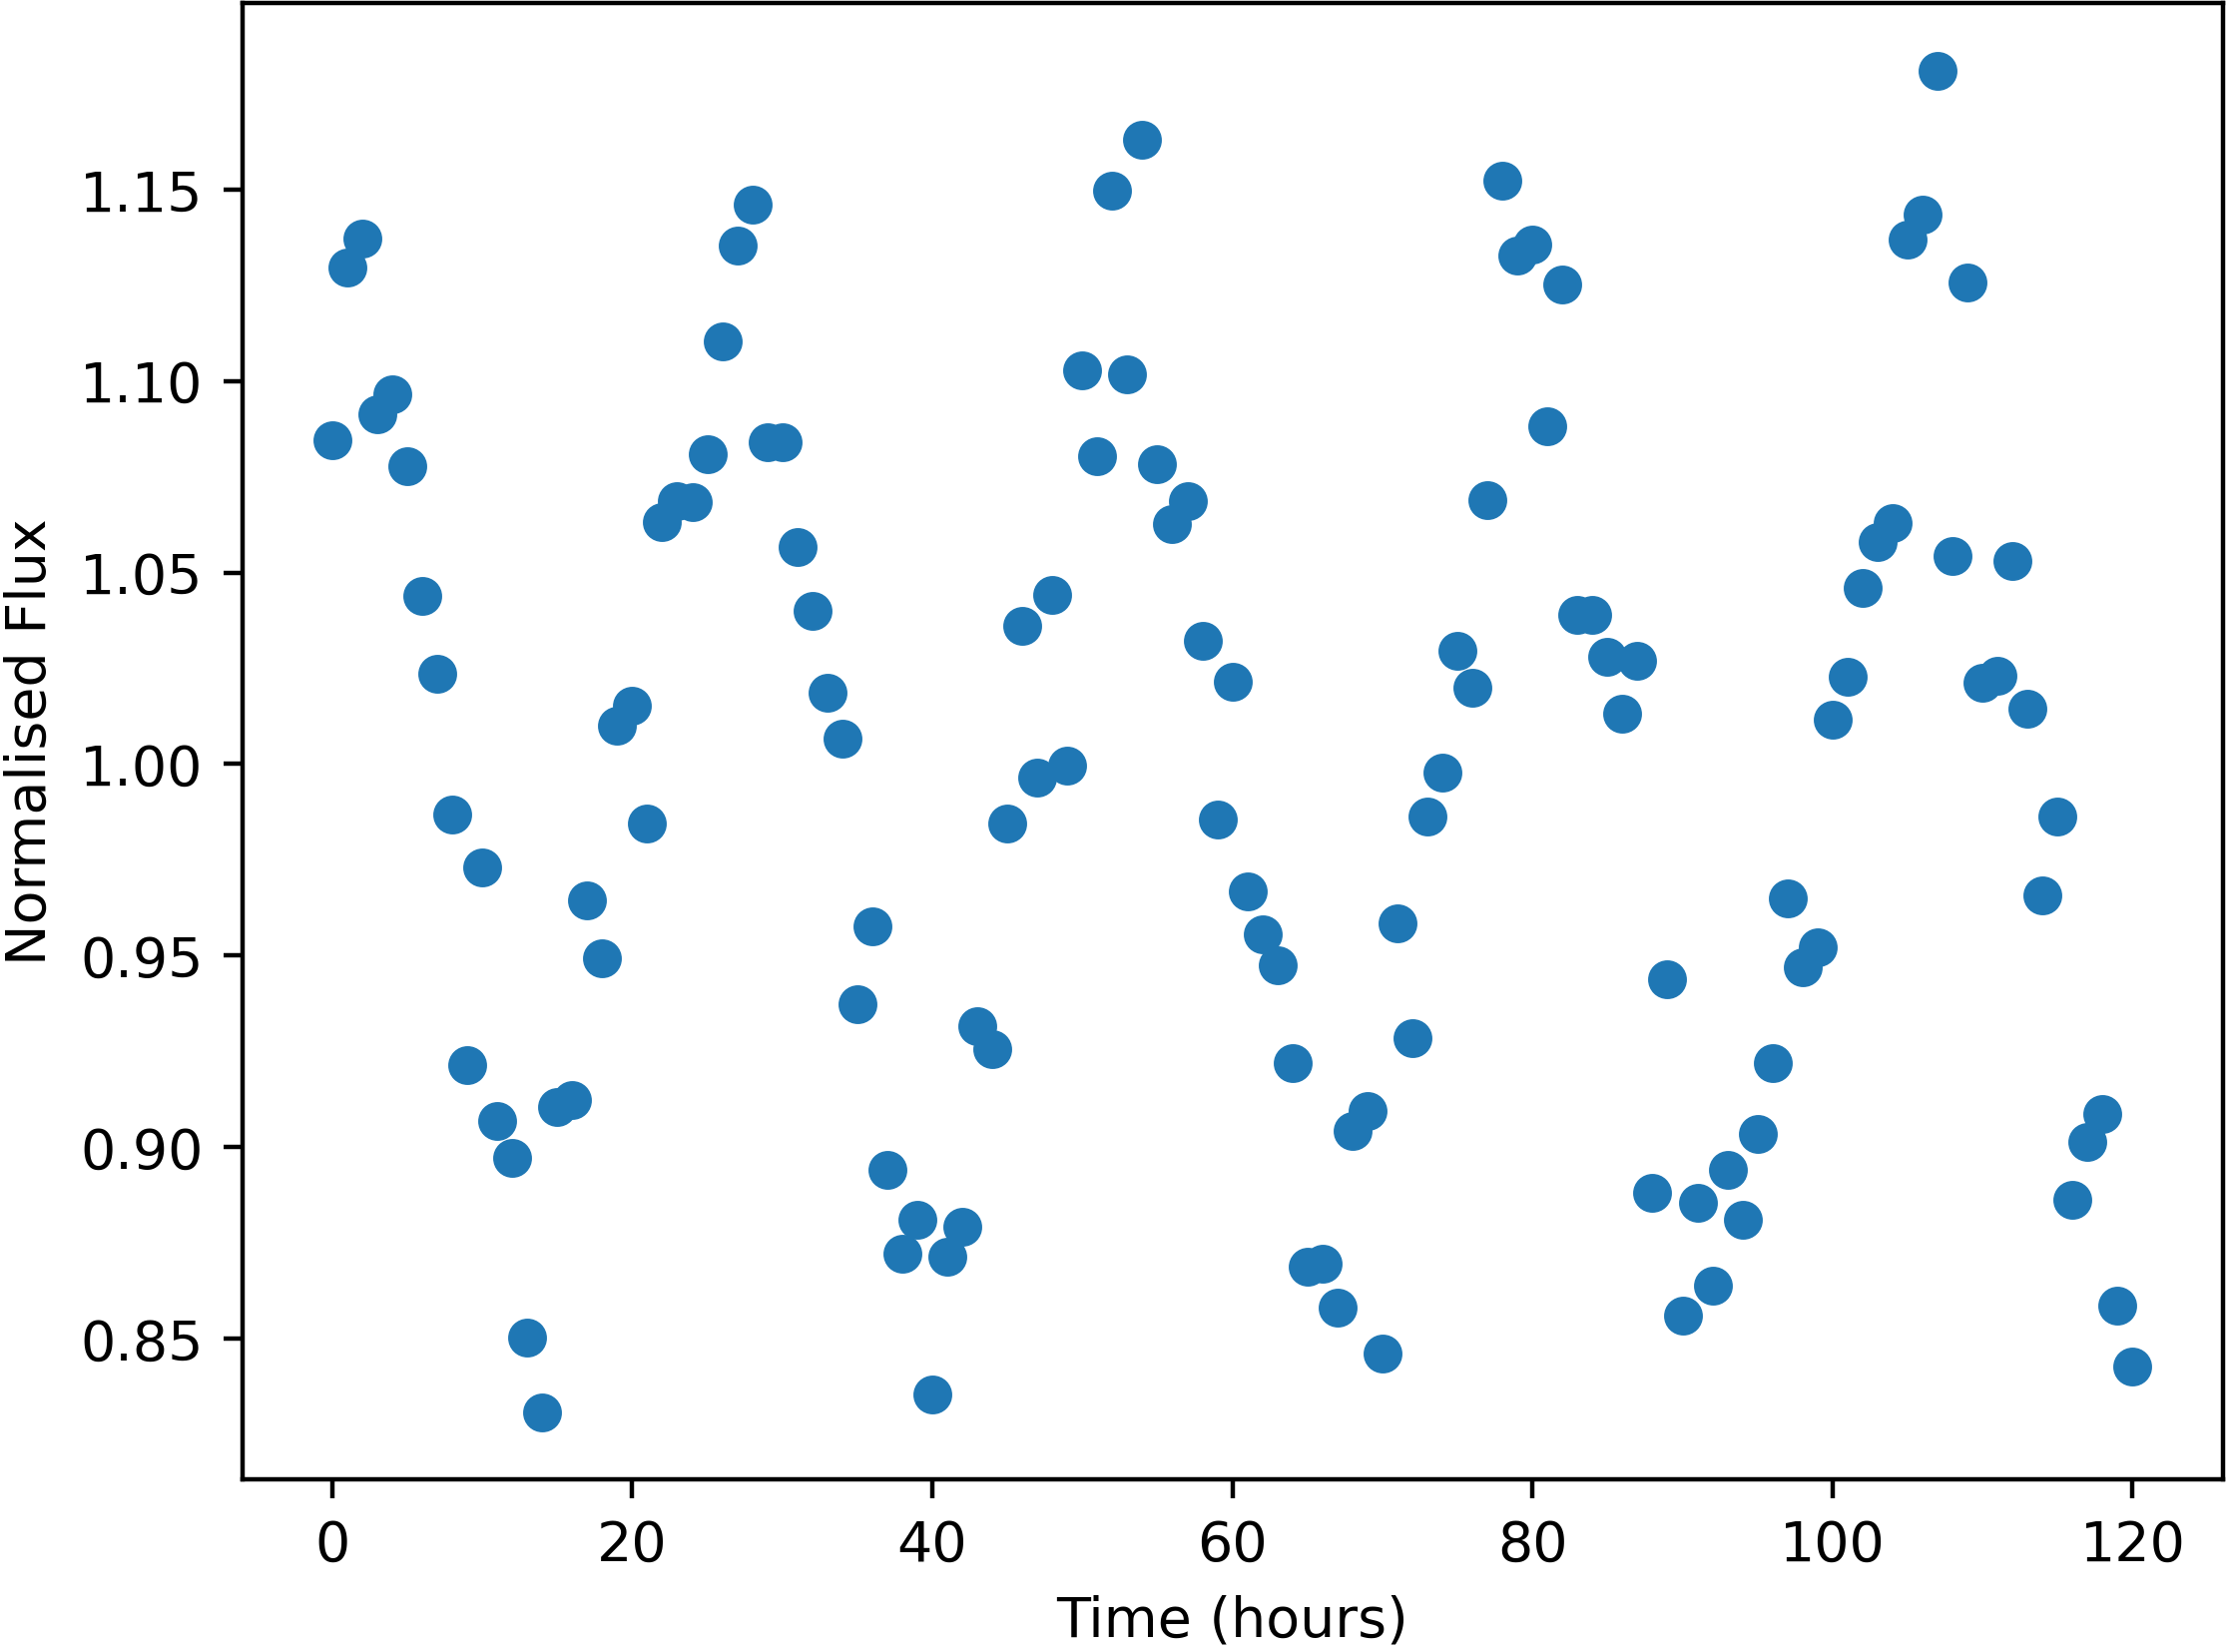

The table this chart was drawn from, first rows:
Time, NormalisedFlux
0.0, 1.085
1.0, 1.13
2.0, 1.137
3.0, 1.091
4.0, 1.097
5.0, 1.078
6.0, 1.044
7.0, 1.024
8.0, 0.9868
9.0, 0.9214
10.0, 0.9731
11.0, 0.9069
12.0, 0.8973
13.0, 0.8504
14.0, 0.8308
15.0, 0.9104
16.0, 0.9123
17.0, 0.9645
18.0, 0.9493
19.0, 1.01
20.0, 1.015
21.0, 0.9845
22.0, 1.063
23.0, 1.069
24.0, 1.068
25.0, 1.081
26.0, 1.11
27.0, 1.135
28.0, 1.146
29.0, 1.084
30.0, 1.084
31.0, 1.057
32.0, 1.04
33.0, 1.019
34.0, 1.007
35.0, 0.9372
36.0, 0.9578
37.0, 0.8941
38.0, 0.8723
39.0, 0.8809
40.0, 0.8355
41.0, 0.8714
42.0, 0.8792
43.0, 0.9315
44.0, 0.9255
45.0, 0.9845
46.0, 1.036
47.0, 0.9964
48.0, 1.044
49.0, 0.9995
50.0, 1.103
51.0, 1.08
52.0, 1.15
53.0, 1.102
54.0, 1.163
55.0, 1.078
56.0, 1.063
57.0, 1.069
58.0, 1.032
59.0, 0.9855
... 61 more rows
